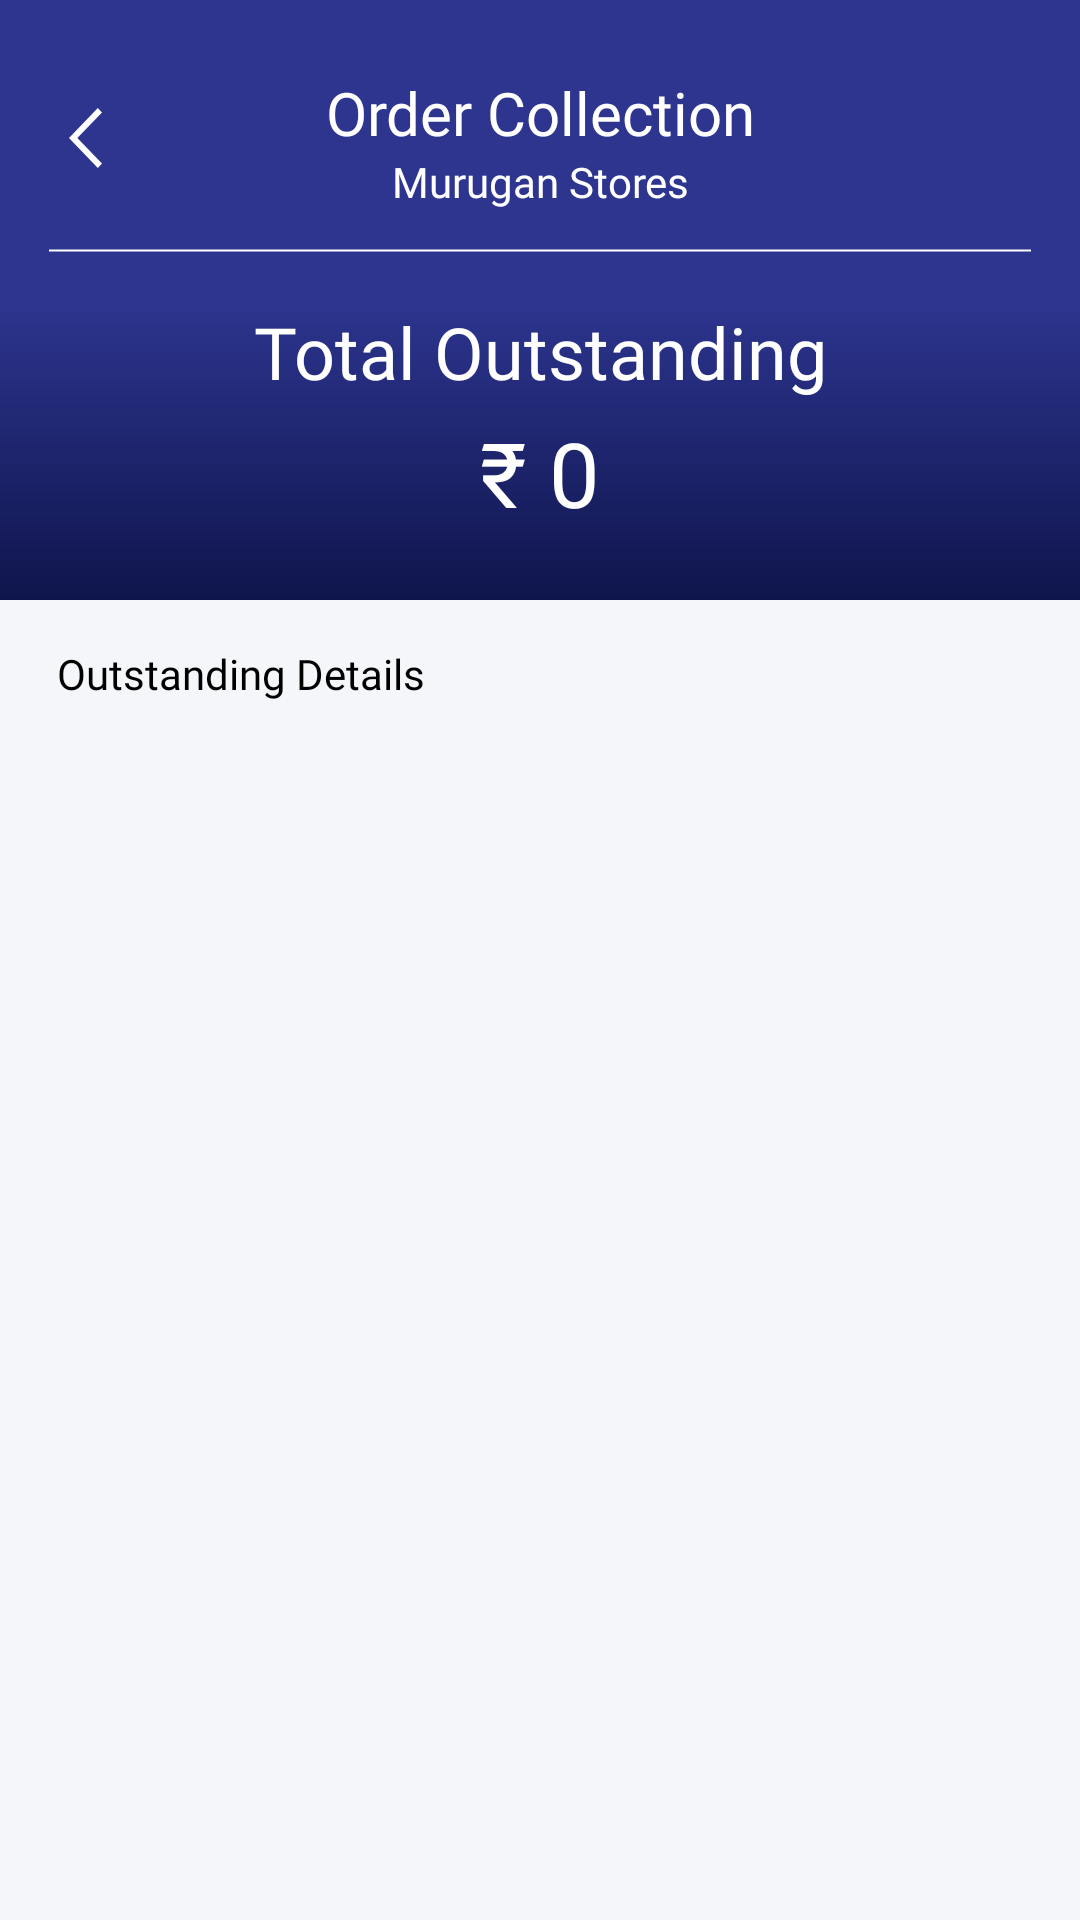

Here is an Android app screen rendered from its layout file. Give the layout XML and the strings, colors and styles it references.
<!-- AndroidManifest.xml: application theme Theme.DistributorSales -->
<!-- res/layout/activity_order_collections.xml -->
<?xml version="1.0" encoding="utf-8"?>
<FrameLayout xmlns:android="http://schemas.android.com/apk/res/android"
    xmlns:app="http://schemas.android.com/apk/res-auto"
    xmlns:tools="http://schemas.android.com/tools"
    android:layout_width="match_parent"
    android:layout_height="match_parent"
    android:background="#F4F6FA"
    tools:context=".ui.main.activity.shopdetail.OrderCollections">
    <RelativeLayout
        android:id="@+id/firstlayout"
        android:layout_width="match_parent"
        android:layout_height="wrap_content">


        <TextView
            android:id="@+id/action_bar"
            android:layout_width="match_parent"
            android:layout_height="200dp"
            android:background="@drawable/gradient" />

        <androidx.appcompat.widget.AppCompatImageView
            android:layout_width="wrap_content"
            android:layout_height="?actionBarSize"
            android:layout_marginLeft="16dp"
            android:layout_marginTop="18dp"
            android:id="@+id/back"
            android:src="@drawable/ic_back" />


        <TextView
            android:id="@+id/heading"
            android:layout_width="match_parent"
            android:layout_height="wrap_content"
            android:layout_marginTop="24dp"
            android:fontFamily="@font/medium"
            android:gravity="center"
            android:text="Order Collection"
            android:textColor="@color/white"
            android:textSize="20sp" />

        <TextView
            android:id="@+id/shopnamecollection"
            android:layout_width="match_parent"
            android:layout_height="wrap_content"
            android:layout_below="@+id/heading"
            android:fontFamily="@font/regular"
            android:gravity="center"
            android:text="Murugan Stores"
            android:textColor="@color/white" />


        <TextView
            android:id="@+id/step1line"
            android:layout_width="match_parent"
            android:layout_height="wrap_content"
            android:layout_below="@+id/shopnamecollection"
            android:layout_gravity="center"
            android:layout_marginLeft="16dp"
            android:layout_marginTop="4dp"
            android:layout_marginRight="16dp"
            android:background="@drawable/homeline"
            android:fontFamily="@font/bold" />


        <androidx.appcompat.widget.AppCompatTextView
            android:id="@+id/collectioncontent"
            android:layout_width="match_parent"
            android:layout_height="wrap_content"
            android:layout_below="@+id/step1line"
            android:layout_marginTop="8dp"
            android:fontFamily="@font/regular"
            android:gravity="center"
            android:text="Total Outstanding"
            android:textColor="@color/white"
            android:textSize="24dp" />

        <androidx.appcompat.widget.AppCompatTextView
            android:id="@+id/collectioncount"
            android:layout_width="match_parent"
            android:layout_height="wrap_content"
            android:layout_below="@+id/collectioncontent"
            android:layout_marginTop="4dp"
            android:fontFamily="@font/semibold"
            android:gravity="center"
            android:text="₹ 0"
            android:textColor="@color/white"
            android:textSize="30sp" />


        <androidx.appcompat.widget.AppCompatTextView
            android:id="@+id/collectionheading"
            android:layout_width="match_parent"
            android:layout_height="wrap_content"
            android:layout_below="@+id/action_bar"
            android:layout_marginLeft="19dp"
            android:layout_marginTop="15dp"
            android:fontFamily="@font/bold"
            android:text="Outstanding Details"
            android:textColor="@color/black"
            android:textSize="14sp" />

        <androidx.recyclerview.widget.RecyclerView
            android:id="@+id/collectionsitems"
            android:layout_width="match_parent"
            android:layout_height="match_parent"
            android:layout_below="@id/collectionheading"
            android:layout_marginLeft="19dp"
            android:layout_marginTop="8dp"
            android:layout_marginRight="19dp"
            android:orientation="vertical"
            android:visibility="visible"
            app:layoutManager="androidx.recyclerview.widget.LinearLayoutManager" />


        <com.google.android.material.textview.MaterialTextView
            android:layout_width="match_parent"
            android:layout_height="match_parent"
            android:layout_below="@+id/action_bar"
            android:id="@+id/empty"
            android:textColor="@color/black"
            android:textSize="20dp"
            android:visibility="gone"
            android:text="No Collection"
            android:gravity="center_vertical|center_horizontal"/>




    </RelativeLayout>
</FrameLayout>
<!-- resources referenced by this layout -->
<resources>
  <color name="black">#FF000000</color>
  <color name="white">#FFFFFFFF</color>
  <!-- drawable gradient (drawable) -->
  <?xml version="1.0" encoding="utf-8"?>
  <layer-list xmlns:android="http://schemas.android.com/apk/res/android">
  
      <item android:id="@android:id/background">
          <shape>
              <gradient android:angle="270"
                  android:startColor="#2D358F"
                  android:centerColor="#2D358F"
                  android:endColor="#0F154C" />
          </shape>
      </item>
  
  </layer-list>
  <!-- drawable homeline (drawable) -->
  <?xml version="1.0" encoding="utf-8"?>
  <shape xmlns:android="http://schemas.android.com/apk/res/android"
      android:shape="line">
      <stroke
          android:width="0.5dp"
          android:color="#FFFFFF"
          android:dashWidth="2dp" />
  </shape>
  <!-- drawable ic_back (drawable) -->
  <vector xmlns:android="http://schemas.android.com/apk/res/android"
      android:width="24dp"
      android:height="24dp"
      android:viewportWidth="24"
      android:viewportHeight="24">
    <path
        android:pathData="M16.6076,22l1.3924,-1.4599l-8.2152,-8.5401l8.2152,-8.5401l-1.3924,-1.4599l-9.6076,10l9.6076,10"
        android:strokeWidth="1"
        android:fillColor="#FFFFFF"
        android:fillType="nonZero"
        android:strokeColor="#00000000"/>
  </vector>
  <style name="Theme.DistributorSales" parent="Theme.MaterialComponents.Light.NoActionBar">
          
          <item name="colorPrimary">@color/purple_500</item>
          <item name="colorPrimaryVariant">@color/purple_700</item>
          <item name="colorOnPrimary">@color/white</item>
          
          <item name="colorSecondary">@color/teal_200</item>
          <item name="colorSecondaryVariant">@color/teal_700</item>
          <item name="colorOnSecondary">@color/black</item>
  
  
      </style>
  <color name="purple_500">#FF6200EE</color>
  <color name="purple_700">#FF3700B3</color>
  <color name="teal_200">#FF03DAC5</color>
  <color name="teal_700">#FF018786</color>
</resources>
